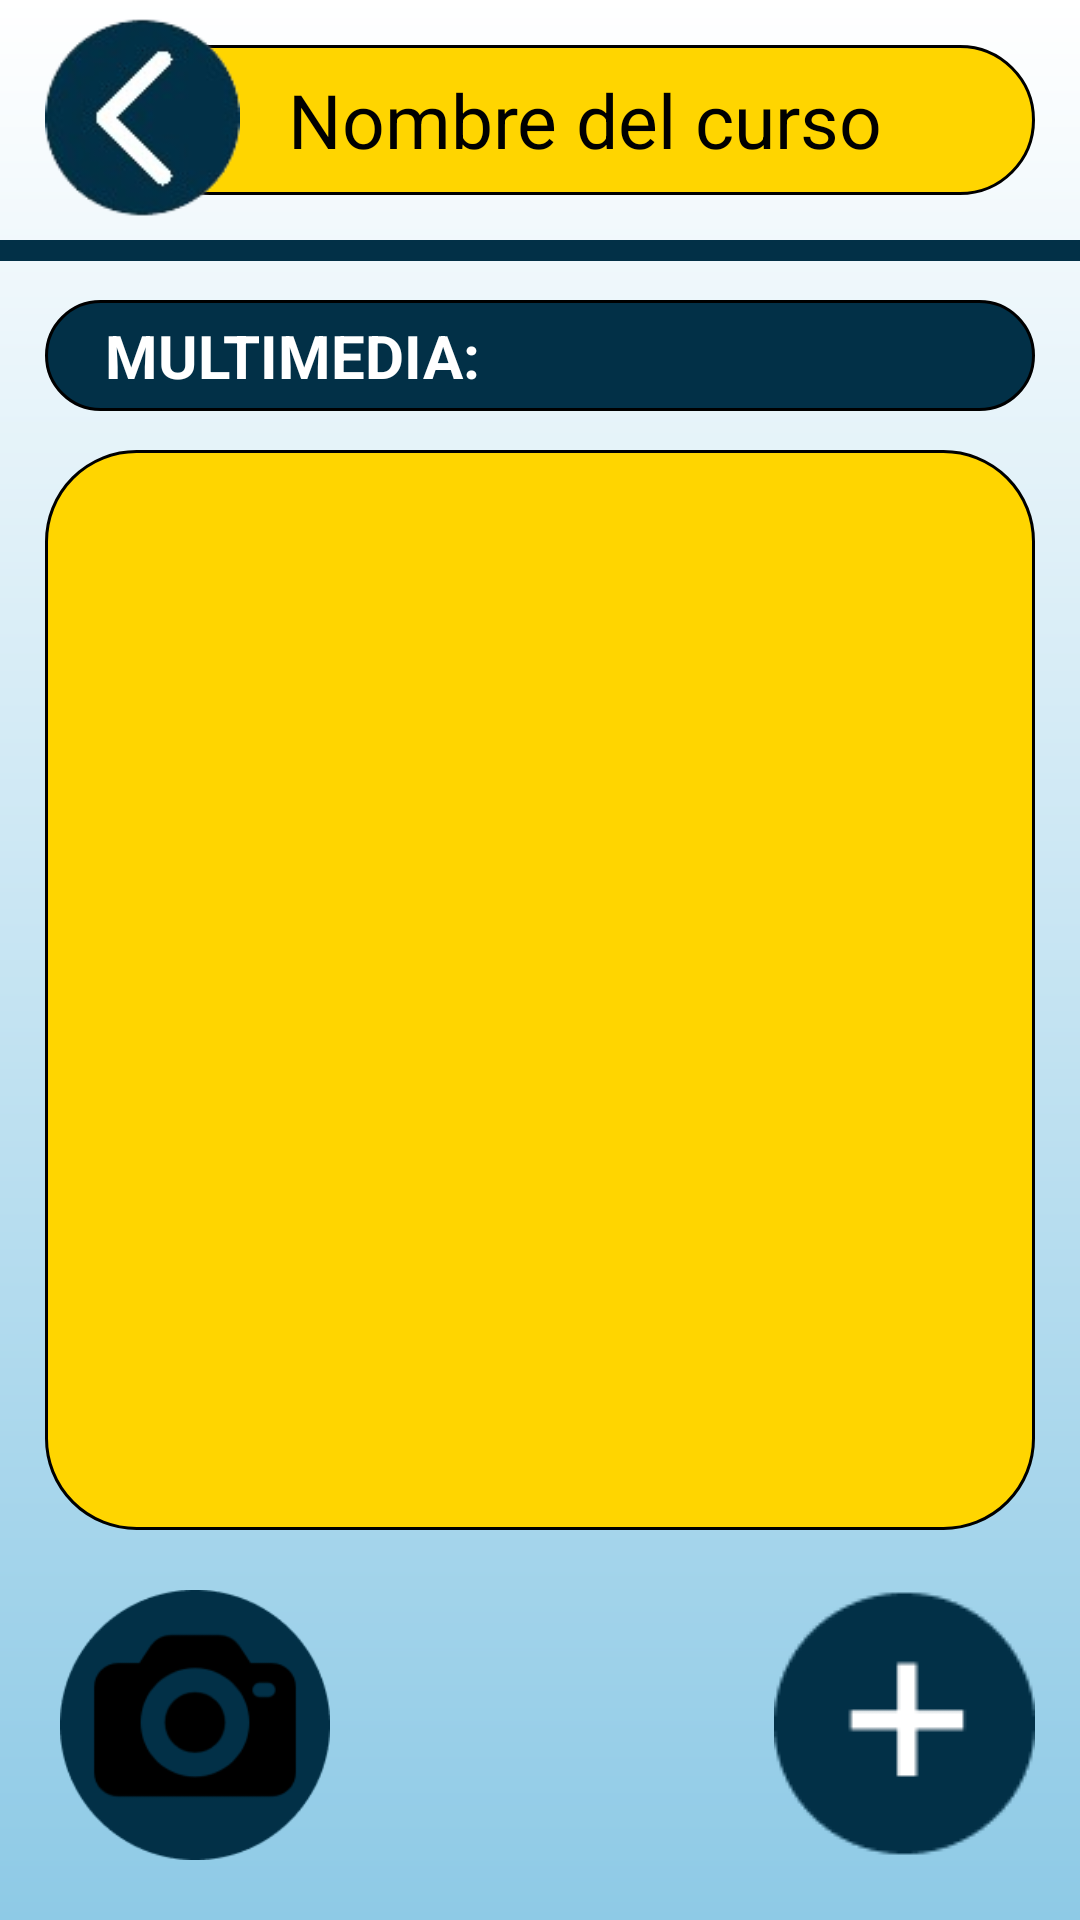

Produce the Android XML layout that renders to this screen, including the resource entries it uses.
<!-- AndroidManifest.xml: application theme AppTheme -->
<!-- res/layout/activity_multimedia.xml -->
<?xml version="1.0" encoding="utf-8"?>
<androidx.constraintlayout.widget.ConstraintLayout xmlns:android="http://schemas.android.com/apk/res/android"
    xmlns:app="http://schemas.android.com/apk/res-auto"
    xmlns:tools="http://schemas.android.com/tools"
    android:id="@+id/main"
    android:layout_width="match_parent"
    android:layout_height="match_parent"
    tools:context=".MultimediaActivity"
    android:background="@drawable/degradado">

    <TextView
        android:id="@+id/CourseName"
        android:layout_width="300dp"
        android:layout_height="50dp"
        android:text="Nombre del curso"
        android:background="@drawable/titulo_curso"
        android:textColor="@color/black"
        android:textSize="25sp"
        android:gravity="center"
        android:layout_margin="15dp"
        app:layout_constraintTop_toTopOf="parent"
        app:layout_constraintEnd_toEndOf="parent"
        tools:ignore="MissingConstraints" />

    <ImageButton
        android:id="@+id/back"
        android:layout_width="80dp"
        android:layout_height="80dp"
        android:paddingStart="15dp"
        android:paddingTop="5dp"
        tools:ignore="MissingConstraints,RtlSymmetry"
        android:src="@drawable/back"
        android:scaleType="centerCrop"
        android:background="@android:color/transparent"/>
    <View
        android:layout_width="match_parent"
        android:layout_height="7dp"
        android:background="@color/Azul"
        app:layout_constraintTop_toBottomOf="@id/CourseName"
        android:layout_marginTop="15dp"
        tools:ignore="MissingConstraints" />
    <TextView
        android:layout_width="match_parent"
        android:layout_height="wrap_content"
        android:layout_marginHorizontal="15dp"
        android:padding="5dp"
        android:background="@drawable/subtitulo"
        android:text="   MULTIMEDIA:"
        android:textColor="@color/white"
        android:textSize="20dp"
        android:textStyle="bold"
        app:layout_constraintTop_toTopOf="parent"
        android:layout_marginTop="100dp"/>

    <FrameLayout
        android:id="@+id/MultimediaView"
        android:layout_width="match_parent"
        android:layout_height="match_parent"
        android:background="@drawable/titulo_curso"
        app:layout_constraintBottom_toBottomOf="parent"
        app:layout_constraintEnd_toEndOf="parent"
        app:layout_constraintStart_toStartOf="parent"
        app:layout_constraintTop_toTopOf="parent"
        android:layout_marginHorizontal="15dp"
        android:layout_marginTop="150dp"
        android:layout_marginBottom="130dp"
        android:padding="5dp">

        <androidx.recyclerview.widget.RecyclerView
            android:id="@+id/DesMultimedia"
            android:layout_width="match_parent"
            android:layout_height="match_parent"
            android:layout_margin="10dp">

        </androidx.recyclerview.widget.RecyclerView>
    </FrameLayout>

    <ImageButton
        android:id="@+id/NewMultimedia"
        android:layout_width="wrap_content"
        android:layout_height="wrap_content"
        android:src="@drawable/mas"
        android:background="@android:color/transparent"
        app:layout_constraintBottom_toBottomOf="parent"
        app:layout_constraintEnd_toEndOf="parent"
        android:layout_marginEnd="15dp"
        tools:ignore="MissingConstraints"/>
    <ImageButton
        android:id="@+id/TomarFoto"
        android:layout_width="90dp"
        android:layout_height="90dp"
        android:scaleType="centerCrop"
        android:src="@drawable/camara"
        android:background="@android:color/transparent"
        app:layout_constraintBottom_toBottomOf="parent"
        app:layout_constraintStart_toStartOf="parent"
        android:layout_margin="20dp"/>

</androidx.constraintlayout.widget.ConstraintLayout>
<!-- resources referenced by this layout -->
<resources>
  <color name="Azul">#023047</color>
  <color name="black">#FF000000</color>
  <color name="white">#FFFFFFFF</color>
  <!-- drawable back: png bitmap (drawable, 11128 bytes) -->
  <!-- drawable camara: png bitmap (drawable, 4832 bytes) -->
  <!-- drawable degradado (drawable) -->
  <?xml version="1.0" encoding="utf-8"?>
  <shape xmlns:android="http://schemas.android.com/apk/res/android"
      android:shape="rectangle">
      <gradient
          android:startColor="#8ECAE6"
          android:endColor="@color/white"
          android:angle="90"/>
  </shape>
  <!-- drawable mas: png bitmap (drawable, 1664 bytes) -->
  <!-- drawable subtitulo (drawable) -->
  <?xml version="1.0" encoding="utf-8"?>
  <shape xmlns:android="http://schemas.android.com/apk/res/android">
      <corners android:radius="30dp" />
      <solid android:color="@color/Azul" />
      <stroke
          android:width="1dp"
          android:color="@color/black" />
  </shape>
  <!-- drawable titulo_curso (drawable) -->
  <?xml version="1.0" encoding="utf-8"?>
  <shape xmlns:android="http://schemas.android.com/apk/res/android">
      <corners android:radius="30dp" />
      <solid android:color="@color/Manteca" />
      <stroke
          android:width="1dp"
          android:color="@color/black" />
  </shape>
  <style name="AppTheme" parent="Theme.AppCompat.Light.NoActionBar">
          
          <item name="android:windowFullscreen">true</item>
          <item name="windowActionBar">false</item>
          <item name="android:windowNoTitle">true</item>
      </style>
  <color name="Manteca">#FFD500</color>
</resources>
